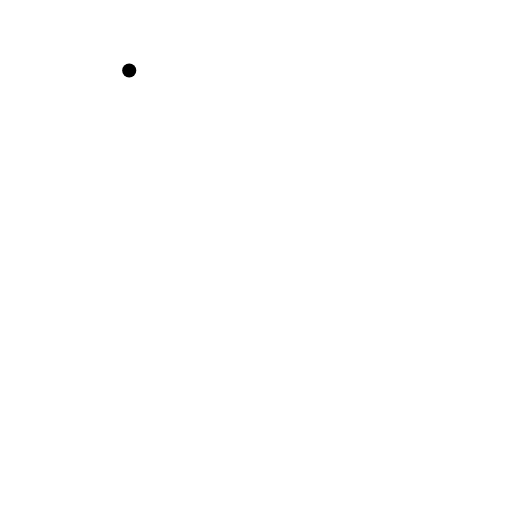
t = 0.00 s
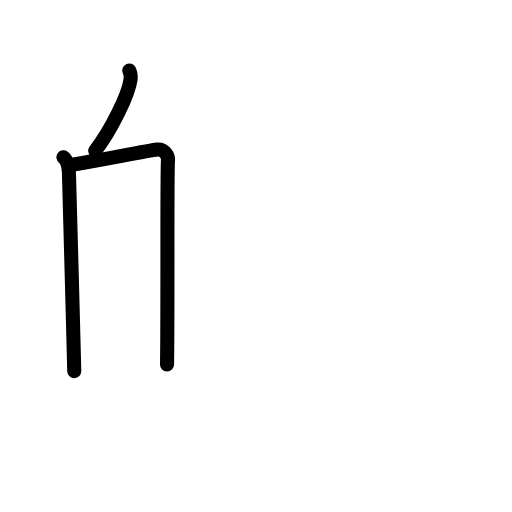
t = 2.92 s
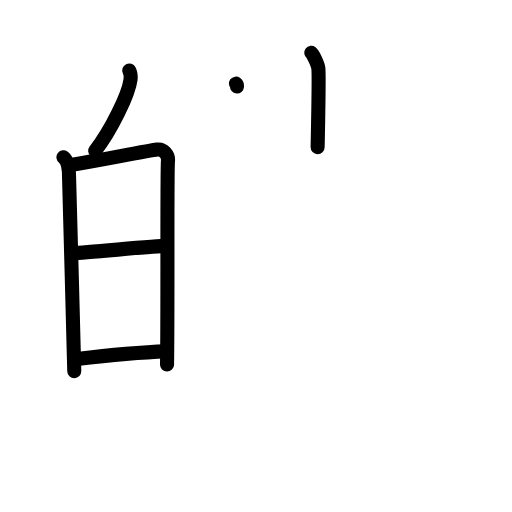
t = 6.06 s
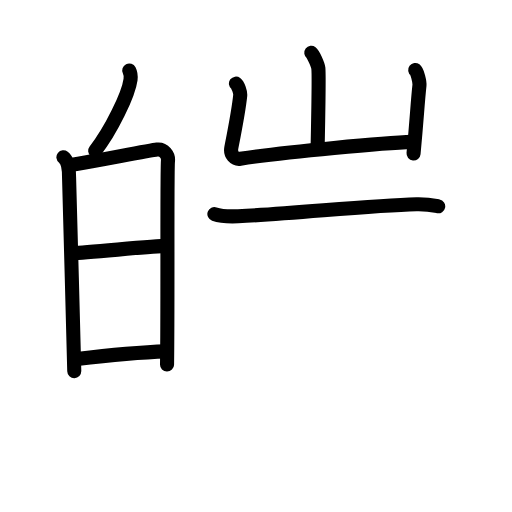
t = 8.92 s
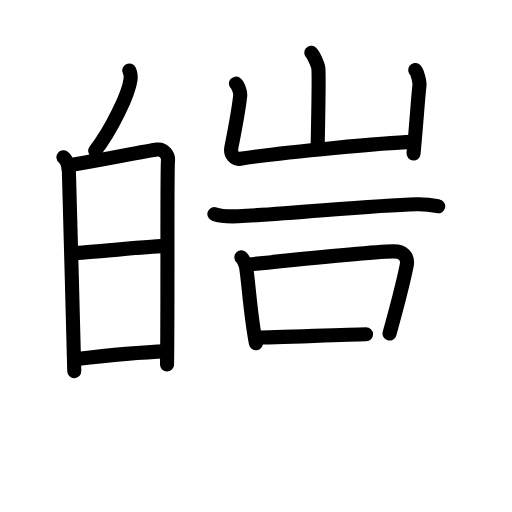
t = 11.75 s
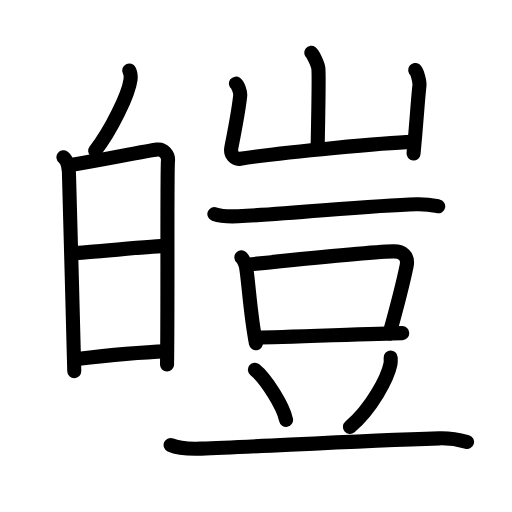
t = 15.00 s

The animated SVG that drew these frames (rendered in a browser with its animation timeline set to each time). Animation: 46 SMIL elements (animate=46); one cycle of 15.00 s.

<?xml version="1.0" encoding="UTF-8"?>
<!--
AniKanjiVG is licensed by CC-BY-SA Paul C. Sommerhoff (https://bitbucket.org/sommerhoff/anikanjivg).
AniKanjiVG uses KanjiVG which is licensed by CC-BY-SA Ulrich Apel (http://kanjivg.tagaini.net).
See also http://creativecommons.org/licenses/by-sa/3.0/
-->
<svg xmlns:kvg='http://kanjivg.tagaini.net' xmlns='http://www.w3.org/2000/svg' width='109' height='109' viewBox='0 0 109 109' style='fill:none;stroke:#000000;stroke-width:3;stroke-linecap:round;stroke-linejoin:round;' id="kvg:kanji_0769a"><g id="kvg:0769a" kvg:element="皚"><g id="kvg:0769a-g1" kvg:position="left" kvg:radical="general"><g id="kvg:0769a-g2" kvg:position="top"><path id="kvg:0769a-s1" kvg:type="㇔" d="M27.51,15c0.31,0.62,0.35,1.38,0.28,1.93c-0.43,3.2-4.15,10.87-7.53,15.17"><animate attributeName="d" begin="0.0s" dur="0.5s" from="M27.51,15C27.51,15,27.51,15,27.51,15" to="M27.51,15c0.31,0.62,0.35,1.38,0.28,1.93" />
<animate attributeName="d" begin="0.5s" dur="0.5s" from="M27.51,15c0.31,0.62,0.35,1.38,0.28,1.93c0,0,0,0,0,0,0" to="M27.51,15c0.31,0.62,0.35,1.38,0.28,1.93c-0.43,3.2-4.15,10.87-7.53,15.17" />
</path>
</g>
<g id="kvg:0769a-g3" kvg:element="日" kvg:position="bottom"><path id="kvg:0769a-s2" kvg:type="㇑" d="M13.5,33.47c1,0.78,1.2,2.68,1.2,4.18c0,1.5,0.97,33.98,1.11,41.35"><animate attributeName="d" begin="1.0s" dur="0.5s" from="M13.5,33.47C13.5,33.47,13.5,33.47,13.5,33.47" to="M13.5,33.47c1,0.78,1.2,2.68,1.2,4.18" />
<animate attributeName="d" begin="1.5s" dur="0.5s" from="M13.5,33.47c1,0.78,1.2,2.68,1.2,4.18c0,0,0,0,0,0,0" to="M13.5,33.47c1,0.78,1.2,2.68,1.2,4.18c0,1.5,0.97,33.98,1.11,41.35" />
<animate attributeName="d" begin="0s" dur="1.0s" from="M-100,-100" to="M-100,-100" />
</path>
<path id="kvg:0769a-s3" kvg:type="㇕a" d="M14.9,35.11c1.96-0.19,16.74-3.04,18.53-3.26c1.49-0.19,2.45,1.25,2.33,2.36c-0.23,2.25-0.01,31.44-0.2,43.4"><animate attributeName="d" begin="2.0s" dur="0.3333333333333333s" from="M14.9,35.11C14.9,35.11,14.9,35.11,14.9,35.11" to="M14.9,35.11c1.96-0.19,16.74-3.04,18.53-3.26" />
<animate attributeName="d" begin="2.3333333333333335s" dur="0.3333333333333333s" from="M14.9,35.11c1.96-0.19,16.74-3.04,18.53-3.26c0,0,0,0,0,0,0" to="M14.9,35.11c1.96-0.19,16.74-3.04,18.53-3.26c1.49-0.19,2.45,1.25,2.33,2.36" />
<animate attributeName="d" begin="2.6666666666666665s" dur="0.3333333333333333s" from="M14.9,35.11c1.96-0.19,16.74-3.04,18.53-3.26c1.49-0.19,2.45,1.25,2.33,2.36c0,0,0,0,0,0,0" to="M14.9,35.11c1.96-0.19,16.74-3.04,18.53-3.26c1.49-0.19,2.45,1.25,2.33,2.36c-0.23,2.25-0.01,31.44-0.2,43.4" />
<animate attributeName="d" begin="0s" dur="2.0s" from="M-100,-100" to="M-100,-100" />
</path>
<path id="kvg:0769a-s4" kvg:type="㇐a" d="M15.62,53.86c2.65,0,16.88-1.51,19.87-1.51"><animate attributeName="d" begin="3.0s" dur="1.0s" from="M15.62,53.86C15.62,53.86,15.62,53.86,15.62,53.86" to="M15.62,53.86c2.65,0,16.88-1.51,19.87-1.51" />
<animate attributeName="d" begin="0s" dur="3.0s" from="M-100,-100" to="M-100,-100" />
</path>
<path id="kvg:0769a-s5" kvg:type="㇐a" d="M16.38,76.44c5.59-0.69,12.65-1.44,19.14-1.64"><animate attributeName="d" begin="4.0s" dur="1.0s" from="M16.38,76.44C16.38,76.44,16.38,76.44,16.38,76.44" to="M16.38,76.44c5.59-0.69,12.65-1.44,19.14-1.64" />
<animate attributeName="d" begin="0s" dur="4.0s" from="M-100,-100" to="M-100,-100" />
</path>
</g>
</g>
<g id="kvg:0769a-g4" kvg:element="豈" kvg:position="right"><g id="kvg:0769a-g5" kvg:element="山" kvg:position="top"><path id="kvg:0769a-s6" kvg:type="㇑a" d="M66.27,11.25c0.45,0.34,1.42,2.57,1.5,3.25c0.09,0.69-0.06,12.55-0.15,16.84"><animate attributeName="d" begin="5.0s" dur="0.5s" from="M66.27,11.25C66.27,11.25,66.27,11.25,66.27,11.25" to="M66.27,11.25c0.45,0.34,1.42,2.57,1.5,3.25" />
<animate attributeName="d" begin="5.5s" dur="0.5s" from="M66.27,11.25c0.45,0.34,1.42,2.57,1.5,3.25c0,0,0,0,0,0,0" to="M66.27,11.25c0.45,0.34,1.42,2.57,1.5,3.25c0.09,0.69-0.06,12.55-0.15,16.84" />
<animate attributeName="d" begin="0s" dur="5.0s" from="M-100,-100" to="M-100,-100" />
</path>
<path id="kvg:0769a-s7" kvg:type="㇄a" d="M50.23,17.8c0.45,0.34,0.97,1.8,0.91,2.49c-0.3,3.06-0.67,4.9-1.89,11.13c-0.3,1.53,0.76,2.54,1.9,2.37c10.11-1.54,30.96-3.4,36.64-3.59"><animate attributeName="d" begin="6.0s" dur="0.25s" from="M50.23,17.8C50.23,17.8,50.23,17.8,50.23,17.8" to="M50.23,17.8c0.45,0.34,0.97,1.8,0.91,2.49" />
<animate attributeName="d" begin="6.25s" dur="0.25s" from="M50.23,17.8c0.45,0.34,0.97,1.8,0.91,2.49c0,0,0,0,0,0,0" to="M50.23,17.8c0.45,0.34,0.97,1.8,0.91,2.49c-0.3,3.06-0.67,4.9-1.89,11.13" />
<animate attributeName="d" begin="6.5s" dur="0.25s" from="M50.23,17.8c0.45,0.34,0.97,1.8,0.91,2.49c-0.3,3.06-0.67,4.9-1.89,11.13c0,0,0,0,0,0,0" to="M50.23,17.8c0.45,0.34,0.97,1.8,0.91,2.49c-0.3,3.06-0.67,4.9-1.89,11.13c-0.3,1.53,0.76,2.54,1.9,2.37" />
<animate attributeName="d" begin="6.75s" dur="0.25s" from="M50.23,17.8c0.45,0.34,0.97,1.8,0.91,2.49c-0.3,3.06-0.67,4.9-1.89,11.13c-0.3,1.53,0.76,2.54,1.9,2.37c0,0,0,0,0,0,0" to="M50.23,17.8c0.45,0.34,0.97,1.8,0.91,2.49c-0.3,3.06-0.67,4.9-1.89,11.13c-0.3,1.53,0.76,2.54,1.9,2.37c10.11-1.54,30.96-3.4,36.64-3.59" />
<animate attributeName="d" begin="0s" dur="6.0s" from="M-100,-100" to="M-100,-100" />
</path>
<path id="kvg:0769a-s8" kvg:type="㇑" d="M88.39,14.89c0.45,0.34,0.98,2.56,0.91,3.25c-0.45,4.21-0.51,6.68-1.26,14.53"><animate attributeName="d" begin="7.0s" dur="0.5s" from="M88.39,14.89C88.39,14.89,88.39,14.89,88.39,14.89" to="M88.39,14.89c0.45,0.34,0.98,2.56,0.91,3.25" />
<animate attributeName="d" begin="7.5s" dur="0.5s" from="M88.39,14.89c0.45,0.34,0.98,2.56,0.91,3.25c0,0,0,0,0,0,0" to="M88.39,14.89c0.45,0.34,0.98,2.56,0.91,3.25c-0.45,4.21-0.51,6.68-1.26,14.53" />
<animate attributeName="d" begin="0s" dur="7.0s" from="M-100,-100" to="M-100,-100" />
</path>
</g>
<g id="kvg:0769a-g6" kvg:element="豆" kvg:position="bottom"><g id="kvg:0769a-g7" kvg:position="top"><path id="kvg:0769a-s9" kvg:type="㇐" d="M45.64,45.57c1.32,0.46,3.74,0.52,5.06,0.46c11.8-0.52,27.55-2.27,37.97-2.55c2.2-0.06,3.52,0.22,4.62,0.44"><animate attributeName="d" begin="8.0s" dur="0.3333333333333333s" from="M45.64,45.57C45.64,45.57,45.64,45.57,45.64,45.57" to="M45.64,45.57c1.32,0.46,3.74,0.52,5.06,0.46" />
<animate attributeName="d" begin="8.333333333333334s" dur="0.3333333333333333s" from="M45.64,45.57c1.32,0.46,3.74,0.52,5.06,0.46c0,0,0,0,0,0,0" to="M45.64,45.57c1.32,0.46,3.74,0.52,5.06,0.46c11.8-0.52,27.55-2.27,37.97-2.55" />
<animate attributeName="d" begin="8.666666666666666s" dur="0.3333333333333333s" from="M45.64,45.57c1.32,0.46,3.74,0.52,5.06,0.46c11.8-0.52,27.55-2.27,37.97-2.55c0,0,0,0,0,0,0" to="M45.64,45.57c1.32,0.46,3.74,0.52,5.06,0.46c11.8-0.52,27.55-2.27,37.97-2.55c2.2-0.06,3.52,0.22,4.62,0.44" />
<animate attributeName="d" begin="0s" dur="8.0s" from="M-100,-100" to="M-100,-100" />
</path>
</g>
<g id="kvg:0769a-g8" kvg:position="bottom"><g id="kvg:0769a-g9" kvg:element="口"><path id="kvg:0769a-s10" kvg:type="㇑" d="M51.39,54.78c0.4,0.34,0.92,1.59,0.99,2.04c0.55,3.22,0.87,9.85,2.1,16.26"><animate attributeName="d" begin="9.0s" dur="0.5s" from="M51.39,54.78C51.39,54.78,51.39,54.78,51.39,54.78" to="M51.39,54.78c0.4,0.34,0.92,1.59,0.99,2.04" />
<animate attributeName="d" begin="9.5s" dur="0.5s" from="M51.39,54.78c0.4,0.34,0.92,1.59,0.99,2.04c0,0,0,0,0,0,0" to="M51.39,54.78c0.4,0.34,0.92,1.59,0.99,2.04c0.55,3.22,0.87,9.85,2.1,16.26" />
<animate attributeName="d" begin="0s" dur="9.0s" from="M-100,-100" to="M-100,-100" />
</path>
<path id="kvg:0769a-s11" kvg:type="㇕b" d="M52.66,56.34c7.07-0.74,26.19-2.71,31.01-2.82c2-0.05,3.34,0.97,2.89,3.12c-0.8,3.87-2.1,8.86-3.63,14.36"><animate attributeName="d" begin="10.0s" dur="0.3333333333333333s" from="M52.66,56.34C52.66,56.34,52.66,56.34,52.66,56.34" to="M52.66,56.34c7.07-0.74,26.19-2.71,31.01-2.82" />
<animate attributeName="d" begin="10.333333333333334s" dur="0.3333333333333333s" from="M52.66,56.34c7.07-0.74,26.19-2.71,31.01-2.82c0,0,0,0,0,0,0" to="M52.66,56.34c7.07-0.74,26.19-2.71,31.01-2.82c2-0.05,3.34,0.97,2.89,3.12" />
<animate attributeName="d" begin="10.666666666666666s" dur="0.3333333333333333s" from="M52.66,56.34c7.07-0.74,26.19-2.71,31.01-2.82c2-0.05,3.34,0.97,2.89,3.12c0,0,0,0,0,0,0" to="M52.66,56.34c7.07-0.74,26.19-2.71,31.01-2.82c2-0.05,3.34,0.97,2.89,3.12c-0.8,3.87-2.1,8.86-3.63,14.36" />
<animate attributeName="d" begin="0s" dur="10.0s" from="M-100,-100" to="M-100,-100" />
</path>
<path id="kvg:0769a-s12" kvg:type="㇐b" d="M54.81,71.86c4.53,0,24.56-0.84,30.82-0.94"><animate attributeName="d" begin="11.0s" dur="1.0s" from="M54.81,71.86C54.81,71.86,54.81,71.86,54.81,71.86" to="M54.81,71.86c4.53,0,24.56-0.84,30.82-0.94" />
<animate attributeName="d" begin="0s" dur="11.0s" from="M-100,-100" to="M-100,-100" />
</path>
</g>
<path id="kvg:0769a-s13" kvg:type="㇔" d="M54.27,78.72c2.34,1.88,6.05,7.75,6.63,10.68"><animate attributeName="d" begin="12.0s" dur="1.0s" from="M54.27,78.72C54.27,78.72,54.27,78.72,54.27,78.72" to="M54.27,78.72c2.34,1.88,6.05,7.75,6.63,10.68" />
<animate attributeName="d" begin="0s" dur="12.0s" from="M-100,-100" to="M-100,-100" />
</path>
<path id="kvg:0769a-s14" kvg:type="㇒" d="M83.17,76.12c0.02,0.35,0.05,0.9-0.05,1.4c-0.59,2.95-3.98,9.41-8.62,13.37"><animate attributeName="d" begin="13.0s" dur="0.5s" from="M83.17,76.12C83.17,76.12,83.17,76.12,83.17,76.12" to="M83.17,76.12c0.02,0.35,0.05,0.9-0.05,1.4" />
<animate attributeName="d" begin="13.5s" dur="0.5s" from="M83.17,76.12c0.02,0.35,0.05,0.9-0.05,1.4c0,0,0,0,0,0,0" to="M83.17,76.12c0.02,0.35,0.05,0.9-0.05,1.4c-0.59,2.95-3.98,9.41-8.62,13.37" />
<animate attributeName="d" begin="0s" dur="13.0s" from="M-100,-100" to="M-100,-100" />
</path>
<path id="kvg:0769a-s15" kvg:type="㇐" d="M36.32,94.73c1.7,0.77,4.8,0.83,6.51,0.77c12.05-0.38,31.86-1.64,50.66-2.18c2.83-0.08,4.53,0.37,5.94,0.76"><animate attributeName="d" begin="14.0s" dur="0.3333333333333333s" from="M36.32,94.73C36.32,94.73,36.32,94.73,36.32,94.73" to="M36.32,94.73c1.7,0.77,4.8,0.83,6.51,0.77" />
<animate attributeName="d" begin="14.333333333333334s" dur="0.3333333333333333s" from="M36.32,94.73c1.7,0.77,4.8,0.83,6.51,0.77c0,0,0,0,0,0,0" to="M36.32,94.73c1.7,0.77,4.8,0.83,6.51,0.77c12.05-0.38,31.86-1.64,50.66-2.18" />
<animate attributeName="d" begin="14.666666666666666s" dur="0.3333333333333333s" from="M36.32,94.73c1.7,0.77,4.8,0.83,6.51,0.77c12.05-0.38,31.86-1.64,50.66-2.18c0,0,0,0,0,0,0" to="M36.32,94.73c1.7,0.77,4.8,0.83,6.51,0.77c12.05-0.38,31.86-1.64,50.66-2.18c2.83-0.08,4.53,0.37,5.94,0.76" />
<animate attributeName="d" begin="0s" dur="14.0s" from="M-100,-100" to="M-100,-100" />
</path>
</g>
</g>
</g>
</g>
</svg>
